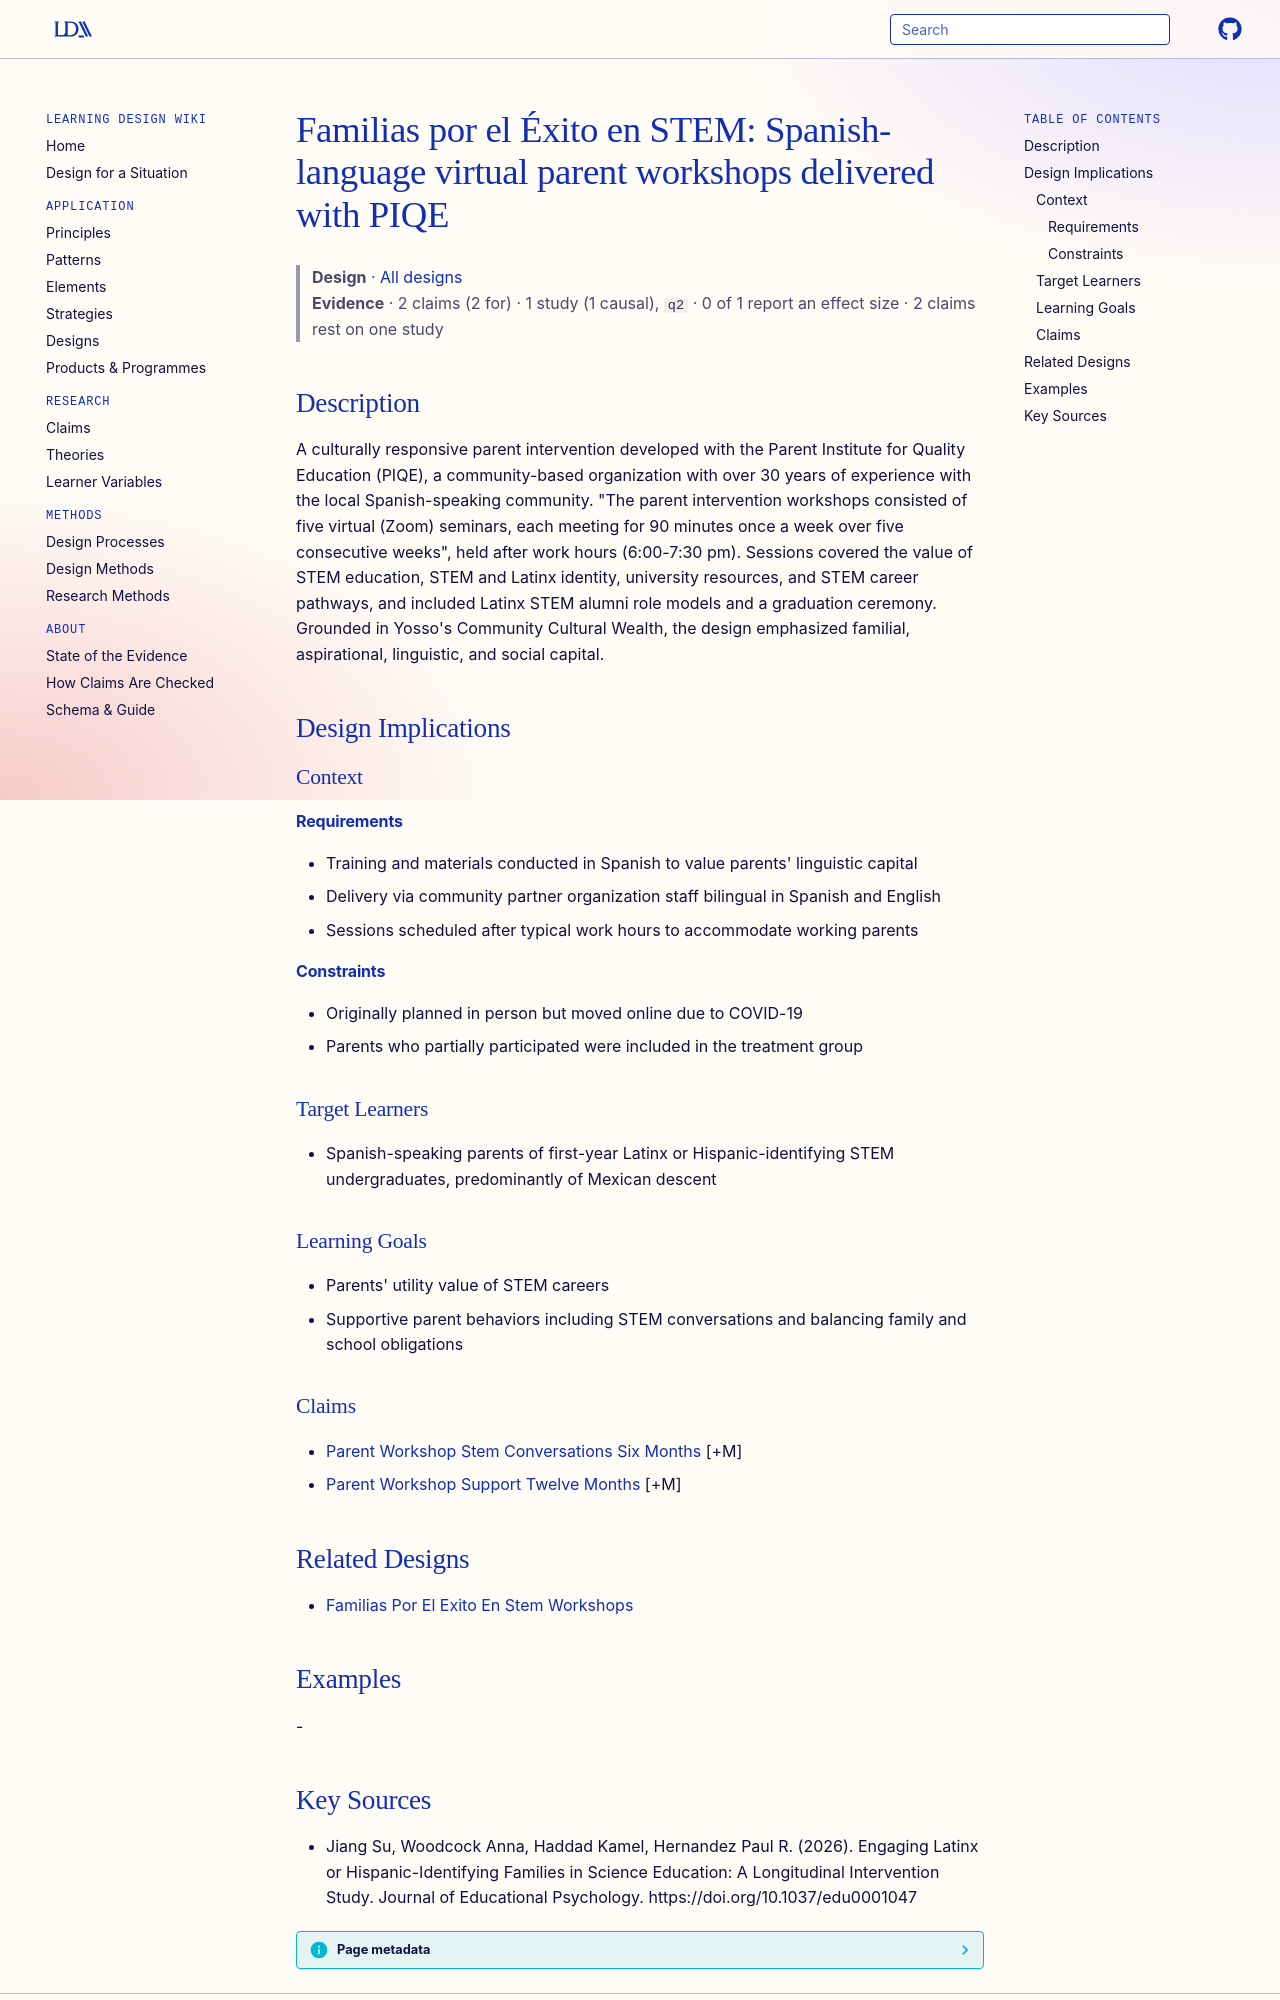

repository: Learning-Design-Alliance/learning-wiki · page: designs/familias-por-el-exito-en-stem-workshops/index.html · generator: mkdocs

---
type: design
id: familias-por-el-exito-en-stem-workshops
title: "Familias por el Éxito en STEM: Spanish-language virtual parent workshops delivered with PIQE"
description: A culturally responsive parent intervention developed with the Parent Institute for Quality Education (PIQE), a community-based organization with over 30 years of experience with the local Spanish-speaking community.
status: review
generated:
  by: "process:settle-candidates"
  at: 2026-10-24
sources:
  - id: jiang-su-2026
    resource: "https://doi.org/10.1037/edu0001047"
    title: "Jiang Su, Woodcock Anna, Haddad Kamel, Hernandez Paul R. (2026). Engaging Latinx or Hispanic-Identifying Families in Science Education: A Longitudinal Intervention Study. Journal of Educational Psychology. https://doi.org/10.1037/edu0001047"
    author: Jiang Su, Woodcock Anna, Haddad Kamel, Hernandez Paul R
---

# Familias por el Éxito en STEM: Spanish-language virtual parent workshops delivered with PIQE

> **Design** · [All designs](index.md)
> **Evidence** · 2 claims (2 for) · 1 study (1 causal), `q2` · 0 of 1 report an effect size · 2 claims rest on one study

## Description
A culturally responsive parent intervention developed with the Parent Institute for Quality Education (PIQE), a community-based organization with over 30 years of experience with the local Spanish-speaking community. "The parent intervention workshops consisted of five virtual (Zoom) seminars, each meeting for 90 minutes once a week over five consecutive weeks", held after work hours (6:00-7:30 pm). Sessions covered the value of STEM education, STEM and Latinx identity, university resources, and STEM career pathways, and included Latinx STEM alumni role models and a graduation ceremony. Grounded in Yosso's Community Cultural Wealth, the design emphasized familial, aspirational, linguistic, and social capital.

## Design Implications

### Context
#### Requirements
- Training and materials conducted in Spanish to value parents' linguistic capital
- Delivery via community partner organization staff bilingual in Spanish and English
- Sessions scheduled after typical work hours to accommodate working parents
#### Constraints
- Originally planned in person but moved online due to COVID-19
- Parents who partially participated were included in the treatment group

### Target Learners
- Spanish-speaking parents of first-year Latinx or Hispanic-identifying STEM undergraduates, predominantly of Mexican descent

### Learning Goals
- Parents' utility value of STEM careers
- Supportive parent behaviors including STEM conversations and balancing family and school obligations

### Claims
- [Parent Workshop Stem Conversations Six Months](../claims/parent-workshop-stem-conversations-six-months.md) [+M]
- [Parent Workshop Support Twelve Months](../claims/parent-workshop-support-twelve-months.md) [+M]

## Related Designs
- [Familias Por El Exito En Stem Workshops](familias-por-el-exito-en-stem-workshops.md)

## Examples
-
